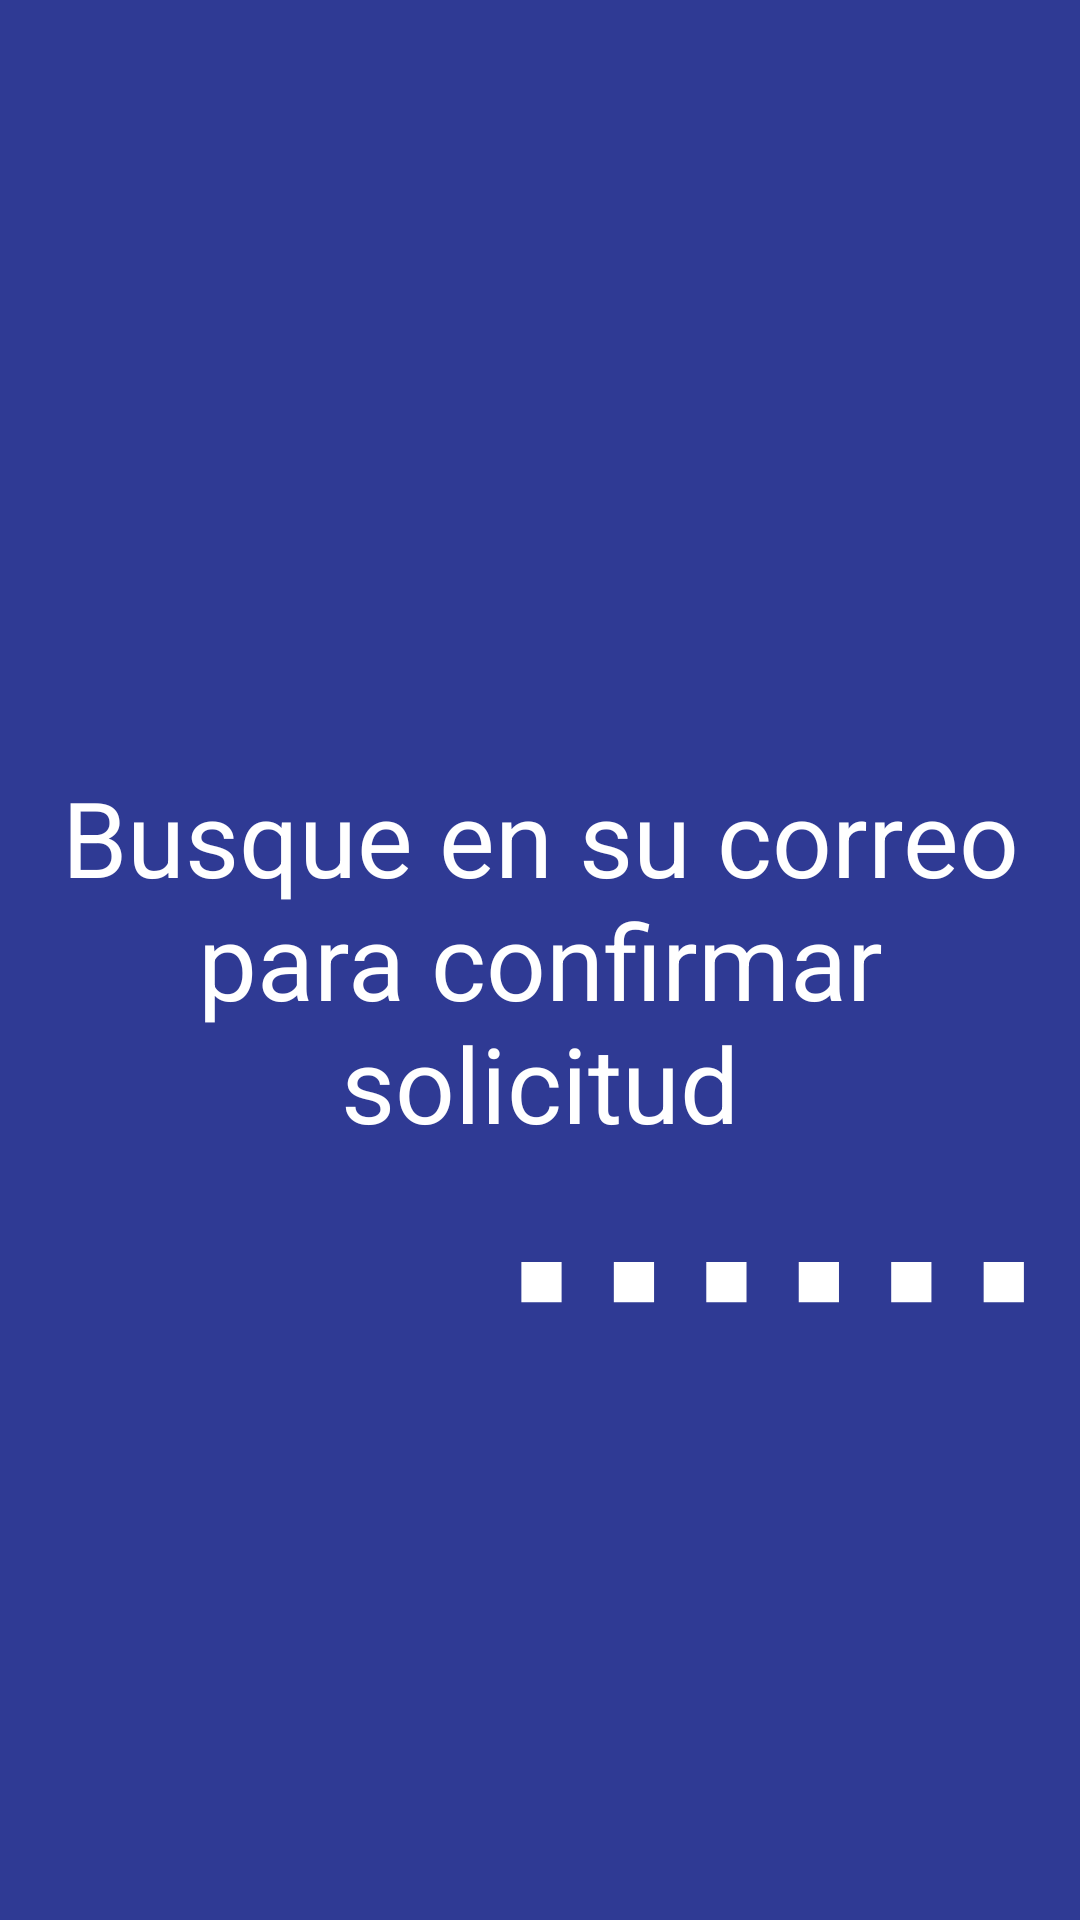

Here is an Android app screen rendered from its layout file. Give the layout XML and the strings, colors and styles it references.
<!-- AndroidManifest.xml: application theme AppTheme -->
<!-- res/layout/activity_confirmar.xml -->
<?xml version="1.0" encoding="utf-8"?>
<androidx.constraintlayout.widget.ConstraintLayout xmlns:android="http://schemas.android.com/apk/res/android"
    xmlns:app="http://schemas.android.com/apk/res-auto"
    xmlns:tools="http://schemas.android.com/tools"
    android:layout_width="match_parent"
    android:layout_height="match_parent"
    tools:context=".Confirmar"
    android:background="@color/colorPrimary">

    <RelativeLayout
        android:layout_width="match_parent"
        android:layout_height="match_parent"
        android:layout_margin="10dp">

        <RelativeLayout
            android:layout_width="match_parent"
            android:layout_height="wrap_content"
            android:layout_centerHorizontal="true"
            android:layout_centerVertical="true"
            android:id="@+id/up">

            <TextView
                android:layout_width="match_parent"
                android:layout_height="wrap_content"
                android:textAlignment="center"
                android:text="@string/text_info"
                android:textColor="#FFFFFF"
                android:textSize="17pt"/>
        </RelativeLayout>

        <TextView
            android:layout_width="match_parent"
            android:layout_height="wrap_content"
            android:text="......"
            android:textSize="65pt"
            android:textAlignment="textStart"
            android:textColor="#FFFFFF"
            android:layout_below="@id/up"
            android:rotation="180"
            android:fontFamily="sans-serif-smallcaps"/>

    </RelativeLayout>


</androidx.constraintlayout.widget.ConstraintLayout>
<!-- resources referenced by this layout -->
<resources>
  <color name="colorPrimary">#2F3A94</color>
  <string name="text_info">Busque en su correo para confirmar solicitud</string>
  <style name="AppTheme" parent="Theme.AppCompat.Light.NoActionBar">
          
          <item name="colorPrimary">@color/colorPrimary</item>
          <item name="colorPrimaryDark">@color/colorPrimaryDark</item>
          <item name="colorAccent">@color/colorPresent</item>
      </style>
  <color name="colorPrimaryDark">#2F3A94</color>
  <color name="colorPresent">#3FC6F3</color>
</resources>
